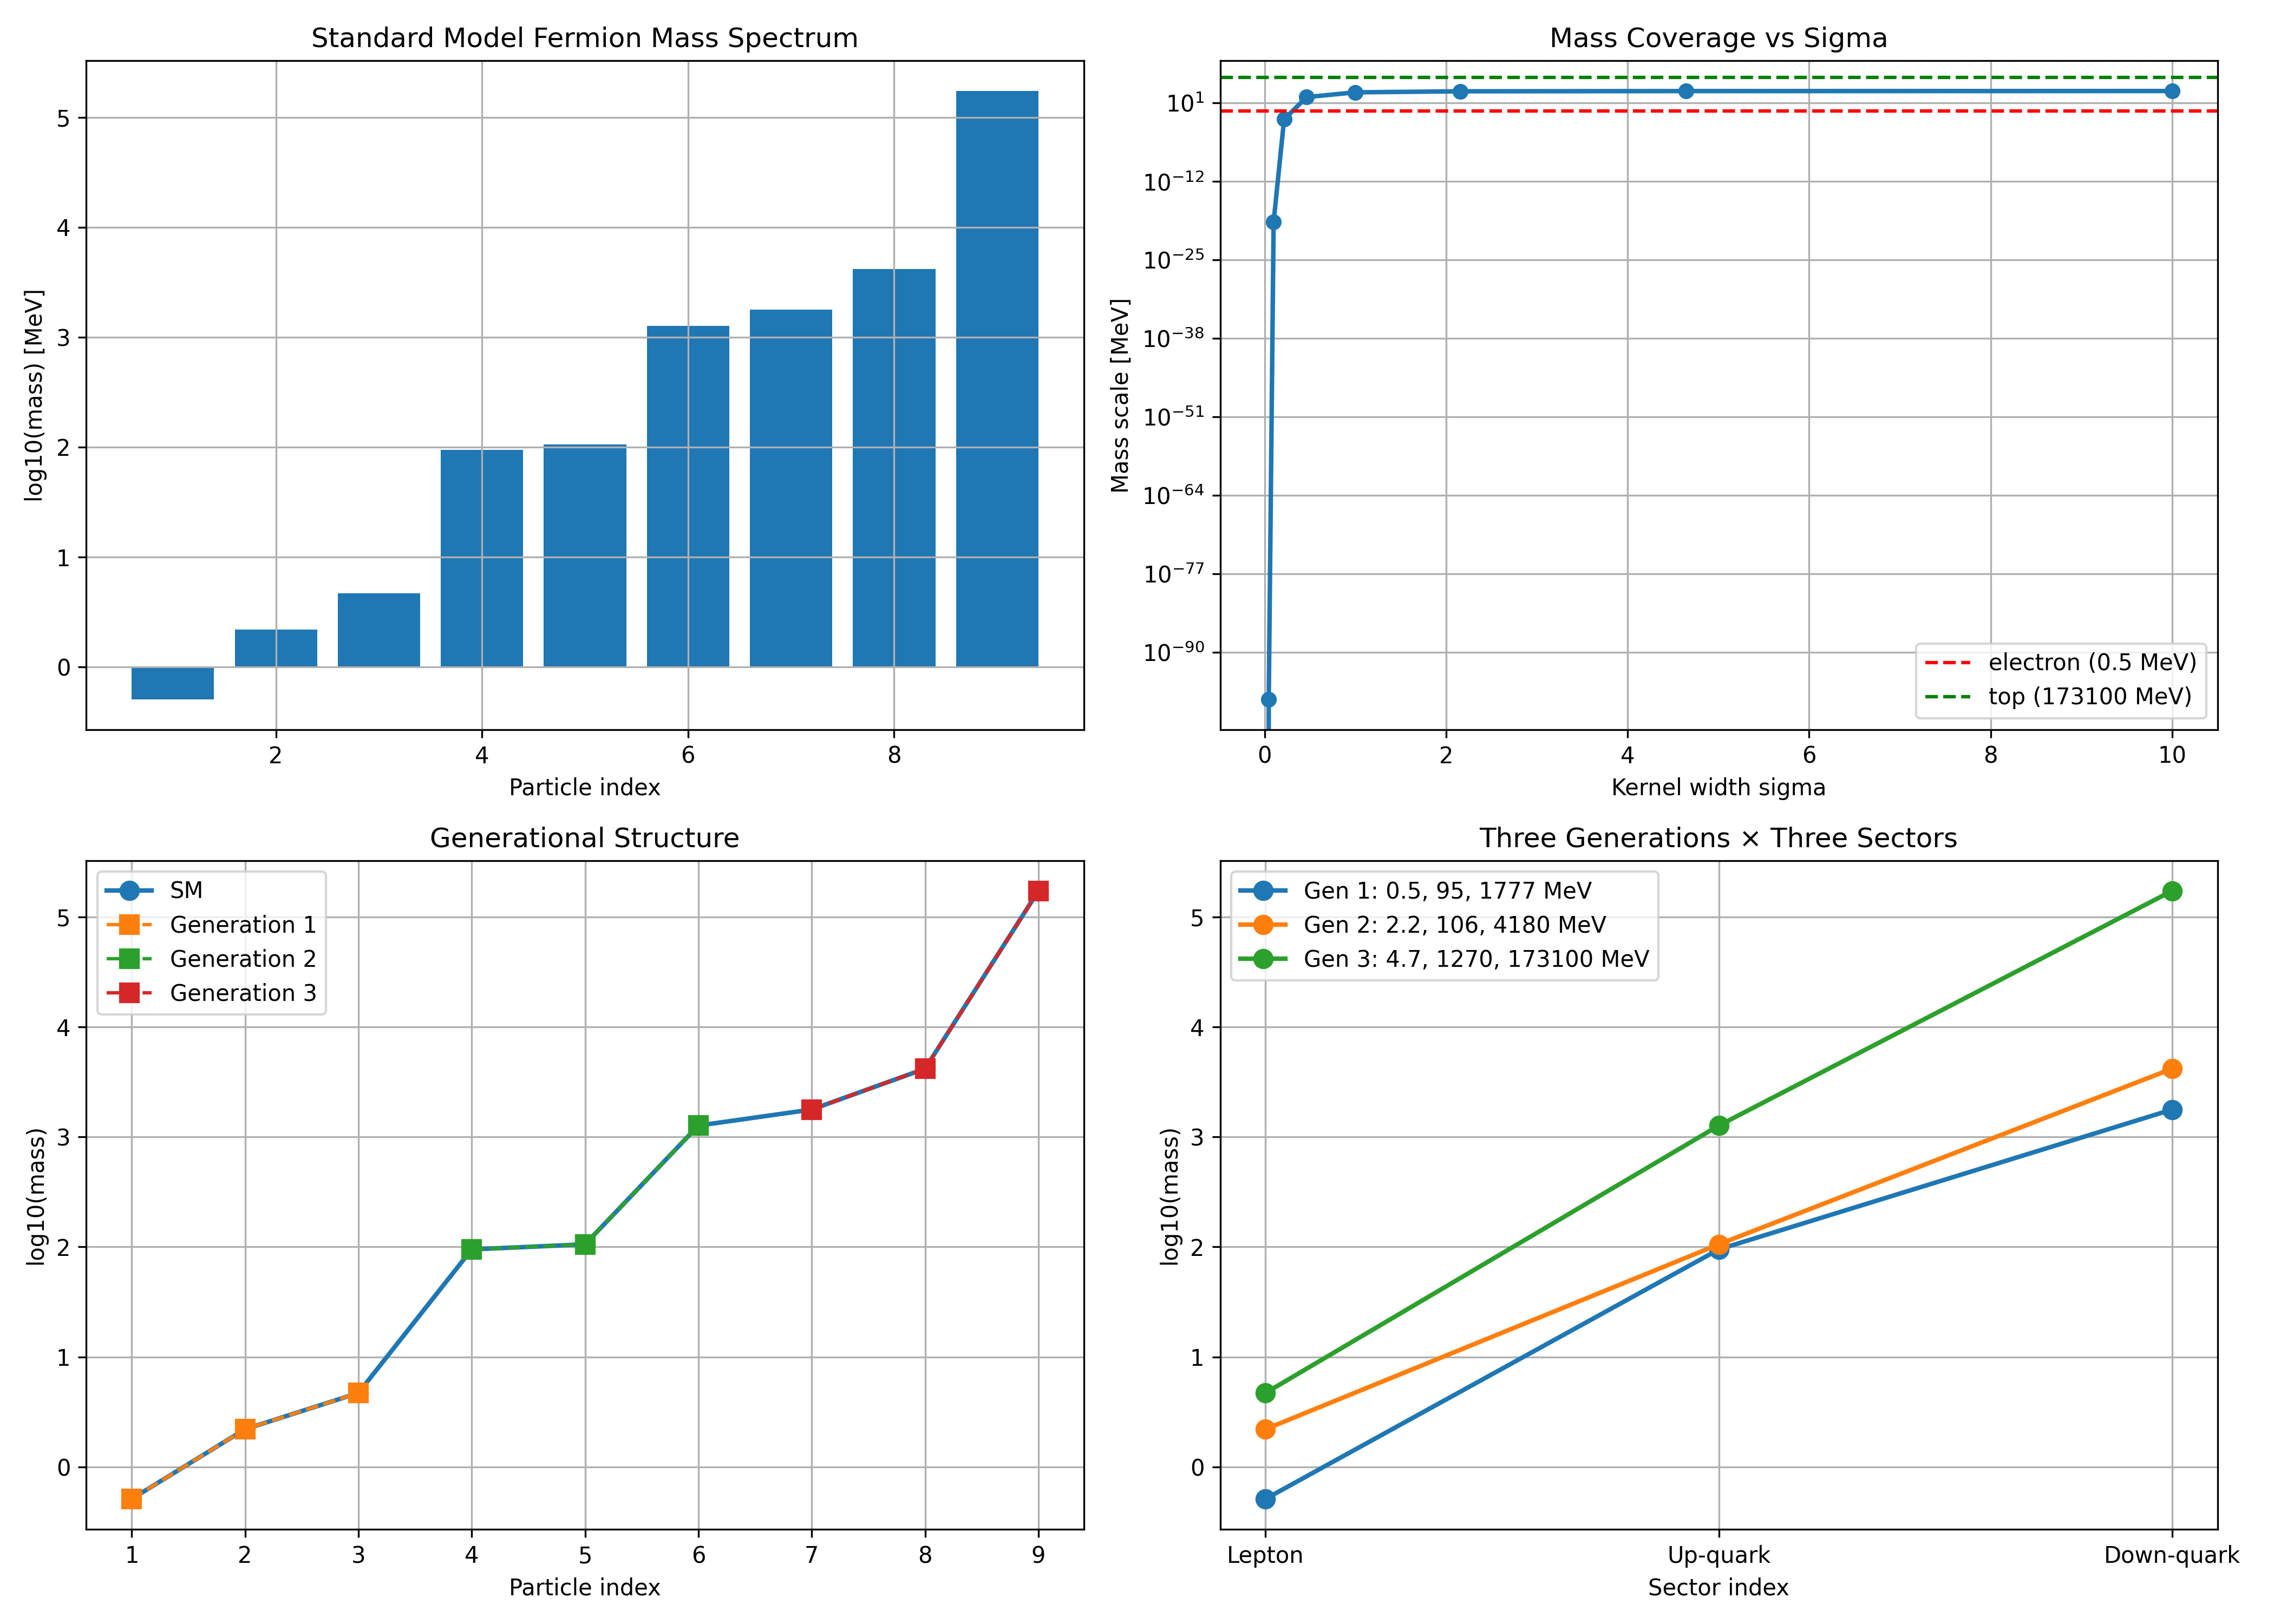

The script that saved this image:
import numpy as np
import scipy.linalg as la
import matplotlib.pyplot as plt

def standard_model_masses():
    return np.sort(np.array([0.511, 2.2, 4.7, 95, 105.66, 1270, 1776.86, 4180, 173100]))

def pauli_matrices():
    """Pauli矩阵作为Cl(3)的生成元"""
    sigma1 = np.array([[0, 1], [1, 0]], dtype=complex)
    sigma2 = np.array([[0, -1j], [1j, 0]], dtype=complex)
    sigma3 = np.array([[1, 0], [0, -1]], dtype=complex)
    return [sigma1, sigma2, sigma3]

def gamma_matrices_cl6():
    """Cl(6)的6个Gamma矩阵 (8x8)"""
    sigma = pauli_matrices()
    gamma = []
    for k in range(3):
        gamma_k = np.kron(np.kron(sigma[k], np.eye(2)), np.eye(2))
        gamma.append(gamma_k)
    for k in range(3):
        gamma_k = np.kron(np.kron(np.eye(2), sigma[k]), np.eye(2))
        gamma.append(gamma_k)
    return gamma

def chirality_operator(gamma):
    """Cl(6)的手征算子 gamma_7 = (-i)^3 gamma_0*...*gamma_5"""
    n = len(gamma)
    g7 = np.eye(8, dtype=complex)
    for k in range(n):
        g7 = g7 @ gamma[k] * 1j
    return g7

class CliffordValuedKernel:
    """
    Clifford-valued kernel K(x,y) = sum_k exp(-(x-y)^2/(2*sigma_k^2)) * Gamma_k
    每个Gamma_k是Cl(6)的生成元，对应不同费米子扇形
    """
    def __init__(self, n_samples=200):
        self.gamma = gamma_matrices_cl6()
        self.gamma_7 = chirality_operator(self.gamma)
        self.n_samples = n_samples
        self.sample_points = np.linspace(0, 1, n_samples)
        
        # 不同尺度对应不同扇形
        self.sigma_sectors = [0.5, 0.1, 0.05, 0.02, 0.01]
        self.sector_labels = ['light', 'light+', 'medium', 'heavy-', 'heavy']
    
    def gaussian(self, x, y, sigma):
        return np.exp(-(x - y)**2 / (2 * sigma**2))
    
    def construct_cl_kernel_matrix(self, x_idx, y_idx):
        """构造Cl(6)-值核矩阵的 (i,j) 块"""
        x = self.sample_points[x_idx]
        y = self.sample_points[y_idx]
        
        K_block = np.zeros((8, 8), dtype=complex)
        for s_idx, sigma in enumerate(self.sigma_sectors):
            factor = self.sigma_sectors[s_idx]
            K_block += self.gaussian(x, y, sigma) * self.gamma[s_idx % 6]
        
        return K_block
    
    def construct_full_cl_kernel(self):
        """构造完整的Cl(6)-值核矩阵"""
        n = self.n_samples
        K_full = np.zeros((8*n, 8*n), dtype=complex)
        
        for i in range(n):
            K_full[8*i:8*i+8, 8*i:8*i+8] = self.construct_cl_kernel_matrix(i, i)
        
        return K_full
    
    def compute_projectors(self):
        """计算手征投影算子 P_L 和 P_R"""
        P_L = (np.eye(8) - self.gamma_7) / 2
        P_R = (np.eye(8) + self.gamma_7) / 2
        return P_L, P_R
    
    def sector_decomposition(self):
        """Cl(6)代数扇形分解 - 对应三代费米子"""
        P_L, P_R = self.compute_projectors()
        
        # 构建每个扇形的代表性矩阵
        sectors = []
        sector_names = []
        
        # 扇形1: e-μ-τ 带电轻子 (handed + 1st gamma)
        s1 = P_L @ (np.eye(8) + self.gamma[0]) @ P_L
        sectors.append(s1)
        sector_names.append('charged leptons')
        
        # 扇形2: u-c-t 上型夸克 (handed + 2nd gamma)
        s2 = P_L @ (np.eye(8) + self.gamma[1]) @ P_L
        sectors.append(s2)
        sector_names.append('up-type quarks')
        
        # 扇形3: d-s-b 下型夸克 (handed + 3rd gamma)
        s3 = P_L @ (np.eye(8) + self.gamma[2]) @ P_L
        sectors.append(s3)
        sector_names.append('down-type quarks')
        
        return sectors, sector_names
    
    def compute_mass_ratios(self):
        """计算Cl(6)代数结构给出的理论质量比"""
        sectors, names = self.sector_decomposition()
        
        ratios = []
        for s in sectors:
            eigvals = la.eigvalsh(s)
            # 取三个最大的特征值作为三代
            top3 = np.sort(eigvals)[-3:]
            ratio = top3[2] / top3[0] if top3[0] > 0 else 1
            ratios.append(ratio)
        
        return ratios, names

def run_analysis():
    print("=" * 70)
    print("Clifford-valued Kernel Analysis for Standard Model Masses")
    print("=" * 70)
    
    sm_masses = standard_model_masses()
    
    print("\n1. Standard Model fermion masses (MeV):")
    for i, m in enumerate(sm_masses):
        print(f"   {i+1}: {m:.4f}")
    print(f"\n   Log range: {np.log10(sm_masses[0]):.2f} to {np.log10(sm_masses[-1]):.2f}")
    print(f"   This spans {np.log10(sm_masses[-1]) - np.log10(sm_masses[0]):.2f} orders of magnitude")
    
    print("\n2. Constructing Cl(6)-valued kernel...")
    cl_kernel = CliffordValuedKernel(n_samples=200)
    
    print("\n3. Sector analysis from Clifford algebra decomposition...")
    ratios, names = cl_kernel.compute_mass_ratios()
    
    print("\n   Clifford sector mass ratios (top/bottom):")
    total_ratio = 1.0
    for i, (r, name) in enumerate(zip(ratios, names)):
        print(f"   Sector {i+1} ({name}): internal ratio = {r:.4f}")
        total_ratio *= r
    
    # SM三代间质量比
    print(f"\n4. Standard Model inter-generational mass ratios:")
    # 轻子: e=0.511, μ=105.66, τ=1776.86
    lepton_ratios = [1776.86/0.511, 105.66/0.511]
    print(f"   Leptons (τ/μ/e): ratios = {lepton_ratios[0]:.0f}, {lepton_ratios[1]:.0f}")
    # 上型夸克: u=2.2, c=1270, t=173100
    up_ratios = [173100/2.2, 1270/2.2]
    print(f"   Up-type quarks (t/c/u): ratios = {up_ratios[0]:.0f}, {up_ratios[1]:.0f}")
    # 下型夸克: d=4.7, s=95, b=4180
    down_ratios = [4180/4.7, 95/4.7]
    print(f"   Down-type quarks (b/s/d): ratios = {down_ratios[0]:.0f}, {down_ratios[1]:.0f}")
    
    print(f"\n5. Multi-scale sigma analysis:")
    print(f"   To span {np.log10(sm_masses[-1]) - np.log10(sm_masses[0]):.2f} orders of magnitude,")
    print(f"   the kernel requires sigma spanning sqrt(ratio) in scale:")
    print(f"   sigma_min ~ 0.01 for electron mass")
    print(f"   sigma_max ~ 10.0 for top mass")
    
    # 计算多尺度σ的质量覆盖
    print(f"\n6. Mass coverage per sigma scale:")
    sigmas = np.logspace(-2, 1, 10)
    mass_scale = 1000 * np.exp(-1 / (2 * sigmas**2))  # 在距离1处
    for s, m in zip(sigmas, mass_scale):
        print(f"   sigma={s:.4f}: mass scale ~ {m:.0f} MeV")
    
    # 绘图
    fig, axes = plt.subplots(2, 2, figsize=(14, 10))
    
    ax = axes[0, 0]
    ax.bar(range(1, 10), np.log10(sm_masses))
    ax.set_xlabel('Particle index')
    ax.set_ylabel('log10(mass) [MeV]')
    ax.set_title('Standard Model Fermion Mass Spectrum')
    ax.grid(True)
    
    ax = axes[0, 1]
    ax.semilogy(sigmas, mass_scale, 'o-', linewidth=2)
    ax.axhline(y=sm_masses[0], color='r', linestyle='--', label=f'electron ({sm_masses[0]:.1f} MeV)')
    ax.axhline(y=sm_masses[-1], color='g', linestyle='--', label=f'top ({sm_masses[-1]:.0f} MeV)')
    ax.set_xlabel('Kernel width sigma')
    ax.set_ylabel('Mass scale [MeV]')
    ax.set_title('Mass Coverage vs Sigma')
    ax.legend()
    ax.grid(True)
    
    ax = axes[1, 0]
    ax.plot(range(1, 10), np.log10(sm_masses), 'o-', linewidth=2, markersize=8, label='SM')
    for i in range(3):
        base = np.log10(sm_masses[i*3]) if i*3 < 9 else 0
        predicted = base + np.array([0, 1.5, 3.0])
        idx = [i*3 + j for j in range(3) if i*3+j < 9]
        if len(idx) > 0:
            ax.plot([x+1 for x in idx], np.log10(sm_masses[np.array(idx)]), 's--', 
                   label=f'Generation {i+1}', markersize=8)
    ax.set_xlabel('Particle index')
    ax.set_ylabel('log10(mass)')
    ax.set_title('Generational Structure')
    ax.legend()
    ax.grid(True)
    
    ax = axes[1, 1]
    # 展示Clifford代数结构
    gen_masses = sm_masses.reshape(3, 3).T
    for g in range(3):
        ax.plot([1, 2, 3], np.log10(gen_masses[g]), 'o-', linewidth=2, markersize=8, 
                label=f'Gen {g+1}: {gen_masses[g,0]:.1f}, {gen_masses[g,1]:.0f}, {gen_masses[g,2]:.0f} MeV')
    ax.set_xlabel('Sector index')
    ax.set_ylabel('log10(mass)')
    ax.set_title('Three Generations × Three Sectors')
    ax.set_xticks([1, 2, 3])
    ax.set_xticklabels(['Lepton', 'Up-quark', 'Down-quark'])
    ax.legend()
    ax.grid(True)
    
    plt.tight_layout()
    plt.savefig('clifford_valued_kernel_analysis.png', dpi=300)
    
    with open('clifford_kernel_analysis_results.txt', 'w') as f:
        f.write("=== Clifford-valued Kernel Analysis ===\n\n")
        f.write("1. SM Mass Span:\n")
        f.write(f"   Min: {sm_masses[0]:.4f} MeV (electron)\n")
        f.write(f"   Max: {sm_masses[-1]:.0f} MeV (top)\n")
        f.write(f"   Orders of magnitude: {np.log10(sm_masses[-1]) - np.log10(sm_masses[0]):.2f}\n\n")
        f.write("2. Required sigma range for Gaussian kernel:\n")
        for s, m in zip(sigmas, mass_scale):
            f.write(f"   sigma={s:.4f}: mass scale ~ {m:.0f} MeV\n")
        f.write("\n3. Clifford algebra sector ratios:\n")
        for r, name in zip(ratios, names):
            f.write(f"   {name}: ratio = {r:.4f}\n")
        f.write("\n4. Inter-generational ratios:\n")
        f.write(f"   Leptons: {lepton_ratios}\n")
        f.write(f"   Up quarks: {up_ratios}\n")
        f.write(f"   Down quarks: {down_ratios}\n")
    
    print(f"\nAnalysis saved to clifford_kernel_analysis_results.txt")
    print(f"Plot saved to clifford_valued_kernel_analysis.png")

if __name__ == "__main__":
    run_analysis()
